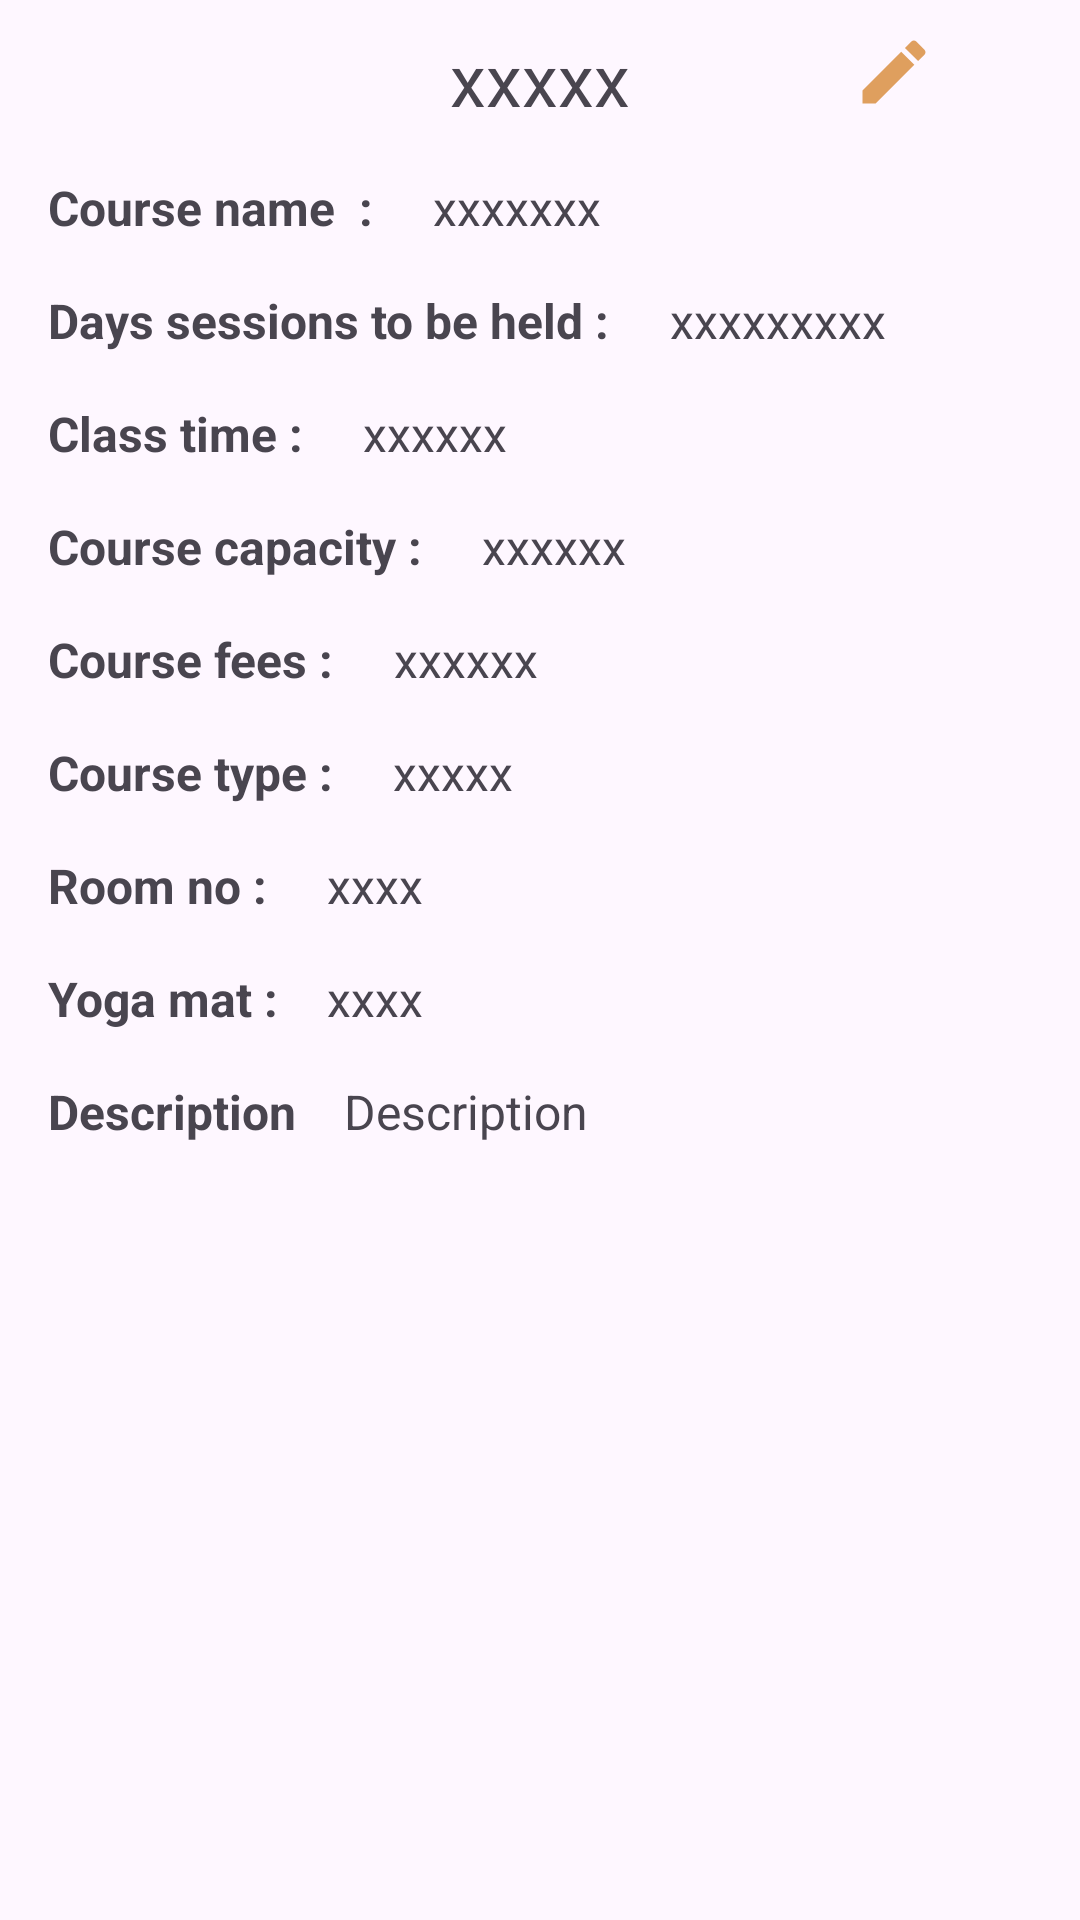

Reconstruct the res/layout file that produces this screen, plus the resources it refers to.
<!-- AndroidManifest.xml: application theme Theme.YogaMate -->
<!-- res/layout/activity_course_detail.xml -->
<?xml version="1.0" encoding="utf-8"?>
<androidx.constraintlayout.widget.ConstraintLayout xmlns:android="http://schemas.android.com/apk/res/android"
    xmlns:app="http://schemas.android.com/apk/res-auto"
    xmlns:tools="http://schemas.android.com/tools"
    android:layout_width="match_parent"
    android:layout_height="match_parent"
    tools:context=".CourseDetailActivity">

    <ScrollView
        android:layout_width="match_parent"
        app:layout_constraintStart_toStartOf="parent"
        app:layout_constraintEnd_toEndOf="parent"
        app:layout_constraintTop_toTopOf="parent"
        android:layout_height="wrap_content">

        <androidx.constraintlayout.widget.ConstraintLayout
            android:layout_width="match_parent"
            android:layout_height="wrap_content">

            <TextView
                android:id="@+id/tv_cd_title"
                app:layout_constraintTop_toTopOf="parent"
                app:layout_constraintStart_toStartOf="parent"
                app:layout_constraintEnd_toEndOf="parent"
                android:layout_marginTop="10dp"
                android:textSize="24sp"
                android:layout_width="wrap_content"
                android:layout_height="wrap_content"
                android:text="xxxxx" />

            <ImageView
                android:id="@+id/img_cd_edit"
                android:layout_width="28dp"
                android:layout_height="28dp"

                android:layout_marginEnd="48dp"
                app:layout_constraintTop_toTopOf="@id/tv_cd_title"
                app:layout_constraintEnd_toEndOf="parent"
                app:srcCompat="@drawable/edit" />
            <TextView
                android:id="@+id/lb_cd_name"
                app:layout_constraintTop_toBottomOf="@id/tv_cd_title"
                app:layout_constraintStart_toStartOf="parent"
                android:layout_marginStart="16dp"
                android:layout_marginTop="16dp"
                android:textSize="16sp"
                android:textStyle="bold"
                android:layout_width="wrap_content"
                android:layout_height="wrap_content"
                android:text="Course name  : " />

            <TextView
                android:id="@+id/tv_cd_name"
                app:layout_constraintTop_toBottomOf="@id/tv_cd_title"
                app:layout_constraintStart_toEndOf="@+id/lb_cd_name"
                android:layout_marginStart="16dp"
                android:layout_marginTop="16dp"
                android:textSize="16sp"
                android:layout_width="wrap_content"
                android:layout_height="wrap_content"
                android:text="xxxxxxx" />

            <TextView
                android:id="@+id/lb_cd_days"
                app:layout_constraintTop_toBottomOf="@id/tv_cd_name"
                app:layout_constraintStart_toStartOf="parent"
                android:layout_marginStart="16dp"
                android:layout_marginTop="16dp"
                android:textSize="16sp"
                android:textStyle="bold"
                android:layout_width="wrap_content"
                android:layout_height="wrap_content"
                android:text="Days sessions to be held : " />

            <TextView
                android:id="@+id/tv_cd_days"
                app:layout_constraintTop_toBottomOf="@id/tv_cd_name"
                app:layout_constraintStart_toEndOf="@id/lb_cd_days"
                android:layout_marginStart="16dp"
                android:layout_marginTop="16dp"
                android:textSize="16sp"
                android:layout_width="wrap_content"
                android:layout_height="wrap_content"
                android:text="xxxxxxxxx" />

            <TextView
                android:id="@+id/lb_cd_time"
                app:layout_constraintTop_toBottomOf="@id/lb_cd_days"
                app:layout_constraintStart_toStartOf="parent"
                android:layout_marginStart="16dp"
                android:layout_marginTop="16dp"
                android:textStyle="bold"
                android:textSize="16sp"
                android:layout_width="wrap_content"
                android:layout_height="wrap_content"
                android:text="Class time : " />

            <TextView
                android:id="@+id/tv_cd_time"
                app:layout_constraintTop_toBottomOf="@id/lb_cd_days"
                app:layout_constraintStart_toEndOf="@+id/lb_cd_time"
                android:layout_marginStart="16dp"
                android:layout_marginTop="16dp"
                android:textSize="16sp"
                android:layout_width="wrap_content"
                android:layout_height="wrap_content"
                android:text="xxxxxx" />

            <TextView
                android:id="@+id/lb_cd_capacity"
                app:layout_constraintTop_toBottomOf="@id/lb_cd_time"
                app:layout_constraintStart_toStartOf="parent"
                android:layout_marginStart="16dp"
                android:layout_marginTop="16dp"
                android:textSize="16sp"
                android:textStyle="bold"
                android:layout_width="wrap_content"
                android:layout_height="wrap_content"
                android:text="Course capacity : " />

            <TextView
                android:id="@+id/tv_cd_capacity"
                app:layout_constraintTop_toBottomOf="@id/lb_cd_time"
                app:layout_constraintStart_toEndOf="@id/lb_cd_capacity"
                android:layout_marginStart="16dp"
                android:layout_marginTop="16dp"
                android:textSize="16sp"
                android:layout_width="wrap_content"
                android:layout_height="wrap_content"
                android:text="xxxxxx " />

            <TextView
                android:id="@+id/lb_cd_price"
                app:layout_constraintTop_toBottomOf="@id/lb_cd_capacity"
                app:layout_constraintStart_toStartOf="parent"
                android:layout_marginStart="16dp"
                android:layout_marginTop="16dp"
                android:textSize="16sp"
                android:textStyle="bold"
                android:layout_width="wrap_content"
                android:layout_height="wrap_content"
                android:text="Course fees : " />

            <TextView
                android:id="@+id/tv_cd_price"
                app:layout_constraintTop_toBottomOf="@id/lb_cd_capacity"
                app:layout_constraintStart_toEndOf="@id/lb_cd_price"
                android:layout_marginStart="16dp"
                android:layout_marginTop="16dp"
                android:textSize="16sp"
                android:layout_width="wrap_content"
                android:layout_height="wrap_content"
                android:text="xxxxxx" />

            <TextView
                android:id="@+id/lb_cd_type"
                app:layout_constraintTop_toBottomOf="@id/lb_cd_price"
                app:layout_constraintStart_toStartOf="parent"
                android:layout_marginStart="16dp"
                android:layout_marginTop="16dp"
                android:textStyle="bold"
                android:textSize="16sp"
                android:layout_width="wrap_content"
                android:layout_height="wrap_content"
                android:text="Course type : " />

            <TextView
                android:id="@+id/tv_cd_type"
                app:layout_constraintTop_toBottomOf="@id/lb_cd_price"
                app:layout_constraintStart_toEndOf="@id/lb_cd_type"
                android:layout_marginStart="16dp"
                android:layout_marginTop="16dp"
                android:textSize="16sp"
                android:layout_width="wrap_content"
                android:layout_height="wrap_content"
                android:text="xxxxx" />

            <TextView
                android:id="@+id/lb_cd_room"
                app:layout_constraintTop_toBottomOf="@id/lb_cd_type"
                app:layout_constraintStart_toStartOf="parent"
                android:layout_marginStart="16dp"
                android:layout_marginTop="16dp"
                android:textStyle="bold"
                android:textSize="16sp"
                android:layout_width="wrap_content"
                android:layout_height="wrap_content"
                android:text="Room no : " />


            <TextView
                android:id="@+id/tv_cd_room"
                app:layout_constraintTop_toBottomOf="@id/lb_cd_type"
                app:layout_constraintStart_toEndOf="@id/lb_cd_room"
                android:layout_marginStart="16dp"
                android:layout_marginTop="16dp"
                android:textSize="16sp"
                android:layout_width="wrap_content"
                android:layout_height="wrap_content"
                android:text="xxxx" />


            <TextView
                android:id="@+id/lb_cd_mat"
                app:layout_constraintTop_toBottomOf="@id/lb_cd_room"
                app:layout_constraintStart_toStartOf="parent"
                android:layout_marginStart="16dp"
                android:layout_marginTop="16dp"
                android:textStyle="bold"
                android:textSize="16sp"
                android:layout_width="wrap_content"
                android:layout_height="wrap_content"
                android:text="Yoga mat : " />

            <TextView
                android:id="@+id/tv_cd_mat"
                app:layout_constraintTop_toBottomOf="@id/lb_cd_room"
                app:layout_constraintStart_toEndOf="@id/lb_cd_room"
                android:layout_marginStart="16dp"
                android:layout_marginTop="16dp"
                android:textSize="16sp"
                android:layout_width="wrap_content"
                android:layout_height="wrap_content"
                android:text="xxxx" />

            <TextView
                android:id="@+id/lb_cd_desc"
                app:layout_constraintTop_toBottomOf="@id/lb_cd_mat"
                app:layout_constraintStart_toStartOf="parent"
                android:layout_marginStart="16dp"
                android:layout_marginTop="16dp"
                android:textStyle="bold"
                android:textSize="16sp"
                android:layout_width="wrap_content"
                android:layout_height="wrap_content"
                android:text="@string/description" />

            <TextView
                android:id="@+id/tv_cd_desc"
                android:layout_width="wrap_content"
                android:layout_height="wrap_content"
                android:layout_marginStart="16dp"
                android:layout_marginTop="16dp"
                android:text="@string/description"
                android:textSize="16sp"
                app:layout_constraintEnd_toEndOf="parent"
                app:layout_constraintHorizontal_bias="0.0"
                app:layout_constraintStart_toEndOf="@id/lb_cd_desc"
                app:layout_constraintTop_toBottomOf="@id/lb_cd_mat" />

            <ListView
                android:padding="16dp"
                android:id="@+id/lv_instances"
                android:layout_width="match_parent"
                android:layout_height="wrap_content"
                app:layout_constraintStart_toStartOf="parent"
                app:layout_constraintEnd_toEndOf="parent"
                app:layout_constraintTop_toBottomOf="@id/tv_cd_desc"/>


        </androidx.constraintlayout.widget.ConstraintLayout>


    </ScrollView>


</androidx.constraintlayout.widget.ConstraintLayout>
<!-- resources referenced by this layout -->
<resources>
  <!-- drawable edit (drawable) -->
  <vector android:alpha="0.9" android:height="24dp" android:tint="#DC944C"
      android:viewportHeight="24" android:viewportWidth="24"
      android:width="24dp" xmlns:android="http://schemas.android.com/apk/res/android">
      <path android:fillColor="@android:color/white" android:pathData="M3,17.25V21h3.75L17.81,9.94l-3.75,-3.75L3,17.25zM20.71,7.04c0.39,-0.39 0.39,-1.02 0,-1.41l-2.34,-2.34c-0.39,-0.39 -1.02,-0.39 -1.41,0l-1.83,1.83 3.75,3.75 1.83,-1.83z"/>
  </vector>
  <string name="description">Description</string>
  <style name="Theme.YogaMate" parent="Base.Theme.YogaMate" />
  <style name="Base.Theme.YogaMate" parent="Theme.Material3.DayNight.NoActionBar">
          
          
      </style>
</resources>
